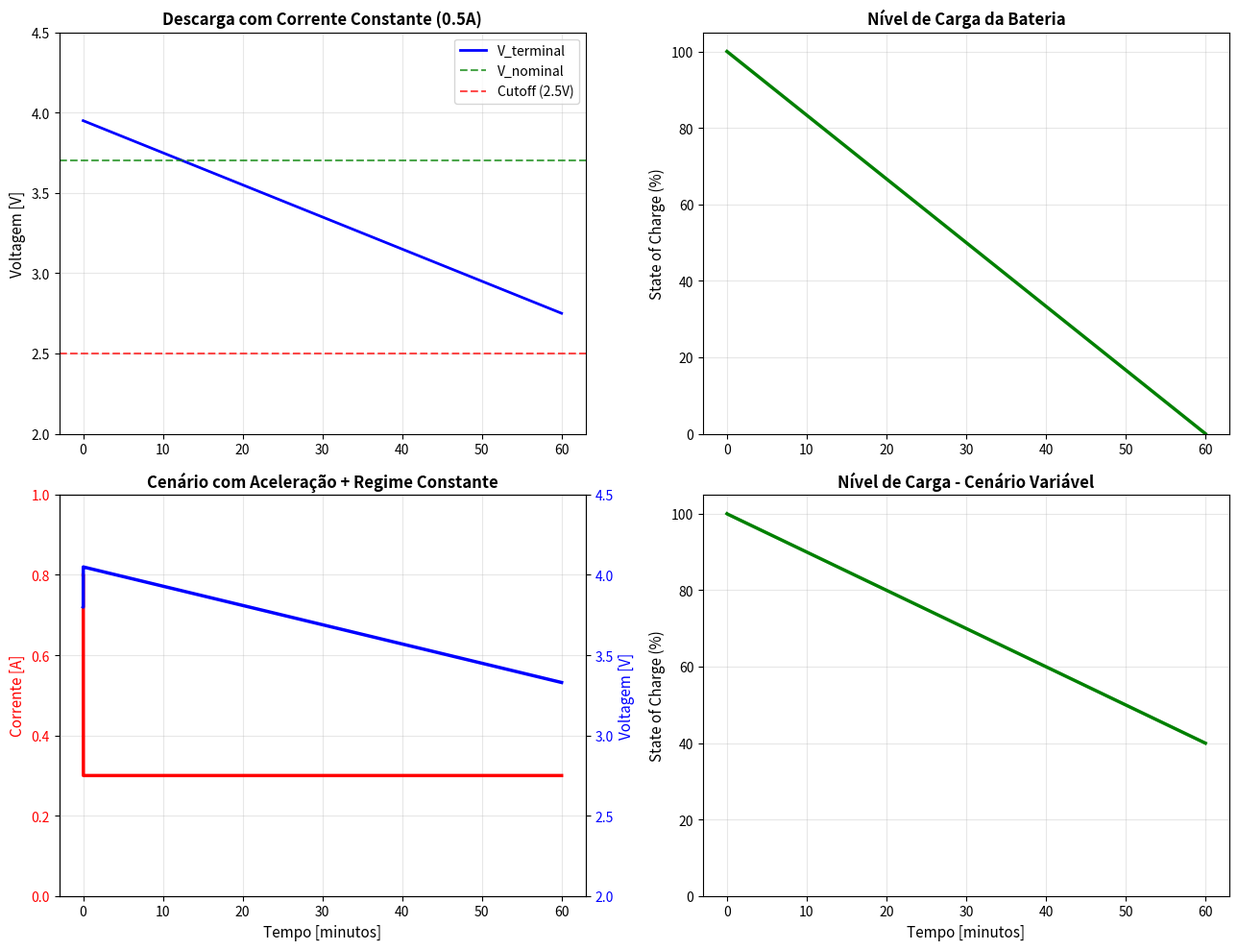

Reproduce this figure in Python.
"""
ANÁLISE DE BATERIA E CONSUMO ENERGÉTICO
Disciplina: Fenômenos Elétricos, Magnéticos e Oscilatórios

Modela comportamento de bateria Li-po com dados reais do carrinho Kizumba.
"""

import numpy as np
import matplotlib.pyplot as plt
from scipy.integrate import odeint

# ============================================================================
# DADOS REAIS DA BATERIA
# ============================================================================

BATERIA = {
    "voltagem_nominal": 3.7,      # V (Li-po 1S)
    "energia_total": 1.85,         # Wh
    "capacidade_mah": 1450,        # mAh
    "resistencia_interna": 0.5,    # Ω (estimativa para Li-po)
}

print("\n" + "="*70)
print("ANÁLISE DE BATERIA - CARRINHO KIZUMBA 4X4")
print("="*70)

print(f"\nEspecificações da bateria:")
print(f"  Voltagem nominal: {BATERIA['voltagem_nominal']} V")
print(f"  Energia total: {BATERIA['energia_total']} Wh")
print(f"  Capacidade: {BATERIA['capacidade_mah']} mAh")
print(f"  Resistência interna (estimada): {BATERIA['resistencia_interna']} Ω")

# ============================================================================
# CÁLCULOS BÁSICOS
# ============================================================================

capacidade_ah = BATERIA['capacidade_mah'] / 1000
capacidade_coulombs = capacidade_ah * 3600

print(f"\nConversões:")
print(f"  Capacidade: {capacidade_ah} Ah = {capacidade_coulombs:.0f} C (Coulombs)")

# ============================================================================
# TEMPO DE FUNCIONAMENTO vs CORRENTE
# ============================================================================

print(f"\n" + "="*70)
print("TEMPO DE FUNCIONAMENTO TEÓRICO")
print("="*70)
print(f"\nPara funcionamento contínuo (Lei de Peukert simplificada):")
print(f"{'Corrente':>12} {'Potência':>12} {'Tempo':>15} {'Ciclo':>12}")
print(f"{'-'*12} {'-'*12} {'-'*15} {'-'*12}")

correntes = np.array([0.05, 0.1, 0.2, 0.3, 0.5, 0.75, 1.0, 1.5])

for I in correntes:
    tempo_horas = capacidade_ah / I
    tempo_minutos = tempo_horas * 60
    
    potencia = BATERIA['voltagem_nominal'] * I
    
    # Ciclo de funcionamento (% de capacidade por minuto)
    if tempo_minutos > 0:
        ciclo = 100 / tempo_minutos
    else:
        ciclo = 0
    
    print(f"{I:>10.2f}A {potencia:>10.2f}W {tempo_minutos:>12.1f} min {ciclo:>10.2f}%/min")

# ============================================================================
# MODELO DE DESCARGA DE BATERIA COM CORRENTE VARIÁVEL
# ============================================================================

class ModeloBateria:
    """
    Modelo simplificado de bateria Li-po.
    
    Considera:
    - Queda de voltagem com corrente (resistência interna)
    - Descarga não-linear (efeito Peukert)
    - Voltagem mínima operacional (cutoff)
    """
    
    def __init__(self, V_nom=3.7, E_total=1.85, R_int=0.5, V_cutoff=2.5):
        """
        V_nom: Voltagem nominal [V]
        E_total: Energia total [Wh]
        R_int: Resistência interna [Ω]
        V_cutoff: Voltagem mínima [V]
        """
        self.V_nom = V_nom
        self.E_total = E_total
        self.R_int = R_int
        self.V_cutoff = V_cutoff
        self.Q_total = (E_total / V_nom) * 3600  # Carga em Coulombs
        self.Q_discharged = 0  # Carga descarregada
    
    def voltagem(self, corrente):
        """
        Calcula voltagem terminal com queda resistiva.
        V_terminal = V_oc - R_int * I
        """
        # Voltagem de circuito aberto (aproximada)
        SOC = 1 - (self.Q_discharged / self.Q_total)  # State of Charge
        
        # Li-po: voltagem varia ~3.0V (vazio) a ~4.2V (cheio)
        # Simplificado: linear entre 3.0V e 4.2V
        V_oc = 3.0 + (4.2 - 3.0) * SOC
        
        # Queda resistiva
        V_terminal = V_oc - self.R_int * corrente
        
        return V_terminal, V_oc
    
    def descarga_step(self, corrente, dt):
        """
        Avança simulação em dt segundos com corrente I.
        """
        if self.Q_discharged >= self.Q_total:
            return None  # Bateria vazia
        
        # Descarga em Coulombs
        dQ = corrente * dt
        self.Q_discharged += dQ
        
        # Garante não ultrapassar capacidade
        if self.Q_discharged > self.Q_total:
            self.Q_discharged = self.Q_total
        
        V_terminal, V_oc = self.voltagem(corrente)
        
        # Energia consumida
        energia = V_terminal * corrente * dt / 3600  # Wh
        
        return {
            'V_terminal': V_terminal,
            'V_oc': V_oc,
            'energia': energia,
            'SOC': 1 - (self.Q_discharged / self.Q_total)
        }

# ============================================================================
# SIMULAÇÃO DE DESCARGA
# ============================================================================

print(f"\n" + "="*70)
print("SIMULAÇÃO DE DESCARGA COM CORRENTE VARIÁVEL")
print("="*70)

# Scenario 1: Corrente constante
bateria = ModeloBateria()
tempo = []
V_terminal = []
V_oc = []
SOC = []
energia_consumida_total = 0

corrente_constante = 0.5  # A

print(f"\nCenário 1: Corrente constante de {corrente_constante}A")

t = 0
dt = 0.1  # 0.1 segundos
while True:
    resultado = bateria.descarga_step(corrente_constante, dt)
    if resultado is None:
        break
    
    tempo.append(t)
    V_terminal.append(resultado['V_terminal'])
    V_oc.append(resultado['V_oc'])
    SOC.append(resultado['SOC'])
    energia_consumida_total += resultado['energia']
    
    t += dt
    
    if t > 3600:  # Limite 1 hora
        break

tempo = np.array(tempo)
V_terminal = np.array(V_terminal)
SOC = np.array(SOC)

print(f"  Tempo total: {tempo[-1]/60:.1f} minutos")
print(f"  Energia consumida: {energia_consumida_total:.2f} Wh")
print(f"  Voltagem final: {V_terminal[-1]:.2f}V")

# Scenario 2: Corrente variável (simulando aceleração + regime constante)
bateria2 = ModeloBateria()
tempo2 = []
V_terminal2 = []
corrente_sim = []
SOC2 = []

print(f"\nCenário 2: Corrente variável (aceleração + regime)")

t = 0
dt = 0.1
while True:
    # Primeiro 1 segundo: aceleração (I = 0.8A)
    # Depois: regime constante (I = 0.3A)
    if t < 1.0:
        I = 0.8
    else:
        I = 0.3
    
    resultado = bateria2.descarga_step(I, dt)
    if resultado is None:
        break
    
    tempo2.append(t)
    V_terminal2.append(resultado['V_terminal'])
    corrente_sim.append(I)
    SOC2.append(resultado['SOC'])
    
    t += dt
    
    if t > 3600:
        break

tempo2 = np.array(tempo2)
V_terminal2 = np.array(V_terminal2)

print(f"  Tempo total: {tempo2[-1]/60:.1f} minutos")
print(f"  Voltagem final: {V_terminal2[-1]:.2f}V")

# ============================================================================
# GRÁFICOS
# ============================================================================

fig, axes = plt.subplots(2, 2, figsize=(13, 10))

# Gráfico 1: Voltagem vs Tempo (corrente constante)
axes[0, 0].plot(tempo/60, V_terminal, 'b-', linewidth=2, label='V_terminal')
axes[0, 0].axhline(y=BATERIA['voltagem_nominal'], color='g', linestyle='--', 
                   label='V_nominal', alpha=0.7)
axes[0, 0].axhline(y=2.5, color='r', linestyle='--', label='Cutoff (2.5V)', alpha=0.7)
axes[0, 0].set_ylabel('Voltagem [V]', fontsize=11)
axes[0, 0].set_title(f'Descarga com Corrente Constante ({corrente_constante}A)', fontsize=12, fontweight='bold')
axes[0, 0].grid(True, alpha=0.3)
axes[0, 0].legend()
axes[0, 0].set_ylim([2.0, 4.5])

# Gráfico 2: State of Charge
axes[0, 1].plot(tempo/60, SOC*100, 'g-', linewidth=2.5)
axes[0, 1].set_ylabel('State of Charge (%)', fontsize=11)
axes[0, 1].set_title('Nível de Carga da Bateria', fontsize=12, fontweight='bold')
axes[0, 1].grid(True, alpha=0.3)
axes[0, 1].set_ylim([0, 105])

# Gráfico 3: Corrente e Voltagem (cenário variável)
ax1 = axes[1, 0]
ax2 = ax1.twinx()

line1 = ax1.plot(tempo2/60, corrente_sim, 'r-', linewidth=2.5, label='Corrente')
ax1.set_ylabel('Corrente [A]', fontsize=11, color='r')
ax1.tick_params(axis='y', labelcolor='r')
ax1.set_ylim([0, 1.0])

line2 = ax2.plot(tempo2/60, V_terminal2, 'b-', linewidth=2.5, label='Voltagem')
ax2.set_ylabel('Voltagem [V]', fontsize=11, color='b')
ax2.tick_params(axis='y', labelcolor='b')
ax2.set_ylim([2.0, 4.5])

ax1.set_xlabel('Tempo [minutos]', fontsize=11)
ax1.set_title('Cenário com Aceleração + Regime Constante', fontsize=12, fontweight='bold')
ax1.grid(True, alpha=0.3)

# Gráfico 4: State of Charge (variável)
axes[1, 1].plot(tempo2/60, np.array(SOC2)*100, 'g-', linewidth=2.5)
axes[1, 1].set_ylabel('State of Charge (%)', fontsize=11)
axes[1, 1].set_xlabel('Tempo [minutos]', fontsize=11)
axes[1, 1].set_title('Nível de Carga - Cenário Variável', fontsize=12, fontweight='bold')
axes[1, 1].grid(True, alpha=0.3)
axes[1, 1].set_ylim([0, 105])

plt.tight_layout()
plt.savefig('analise_bateria.png', dpi=150, bbox_inches='tight')
print(f"\n✓ Gráfico salvo: analise_bateria.png")
plt.close()

# ============================================================================
# RECOMENDAÇÕES
# ============================================================================

print("\n" + "="*70)
print("RECOMENDAÇÕES PARA COLETA DE DADOS")
print("="*70)

print("""
Para CALIBRAR a simulação com dados reais, você PRECISA medir:

1. VOLTAGEM REAL DA BATERIA (Essencial):
   - Use um multímetro em modo "Voltagem DC"
   - Meça com carrinho parado
   - Meça durante aceleração máxima
   - Anote a voltagem inicial e após usar por 10 minutos

2. AUTONOMIA DO CARRINHO:
   - Cronômetro: quanto tempo o carrinho funciona até parar?
   - Isso permite calcular corrente média: I_média = capacidade / tempo

3. VELOCIDADE E ACELERAÇÃO:
   - Video em 60fps: cronometra quanto tempo leva pra atingir velocidade máxima
   - Distância em 1 segundo: meça com régua/fita métrica
   - Isso valida a simulação de dinâmica do motor

4. CORRENTE CONSUMIDA (Ideal):
   - Multímetro em série na bateria (desconecta um fio, insere multímetro)
   - Corrente parado (só fricção)
   - Corrente acelerando (máximo)
   - Corrente em regime constante

5. CONSUMO DE ENERGIA:
   - Cálculo: E = Integral(V * I * dt)
   - Compare: energia teórica vs energia medida
   
Com esses dados, você consegue:
  ✓ Validar que o modelo está correto
  ✓ Prever autonomia em diferentes cenários
  ✓ Explicar perdas de energia (dissipação térmica)
  ✓ Fazer relatório técnico sólido para a UC
""")

print("="*70)
